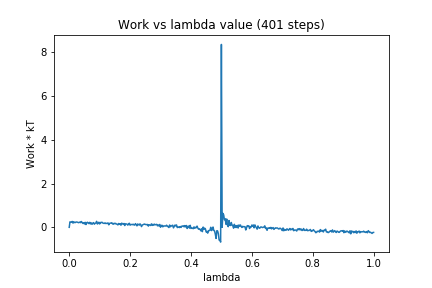

Data behind this chart, as committed beside it:
0, 0.0
1, 0.2519
2, 0.2375
3, 0.2359
4, 0.2699
5, 0.1916
6, 0.2543
7, 0.2182
8, 0.2183
9, 0.2448
10, 0.2414
11, 0.234
12, 0.212
13, 0.2198
14, 0.2404
15, 0.214
16, 0.2666
17, 0.2152
18, 0.1771
19, 0.2079
20, 0.1535
21, 0.2284
22, 0.1275
23, 0.2109
24, 0.232
25, 0.1948
26, 0.1679
27, 0.2275
28, 0.1547
29, 0.2049
30, 0.138
31, 0.1913
32, 0.2151
33, 0.143
34, 0.1785
35, 0.1978
36, 0.2741
37, 0.1523
38, 0.1801
39, 0.2335
40, 0.1551
41, 0.2213
42, 0.2147
43, 0.2334
44, 0.1985
45, 0.1846
46, 0.176
47, 0.2037
48, 0.1727
49, 0.182
50, 0.1754
51, 0.2032
52, 0.1156
53, 0.1785
54, 0.1914
55, 0.1967
56, 0.2089
57, 0.156
58, 0.1437
59, 0.1862
60, 0.1654
... 340 more rows
